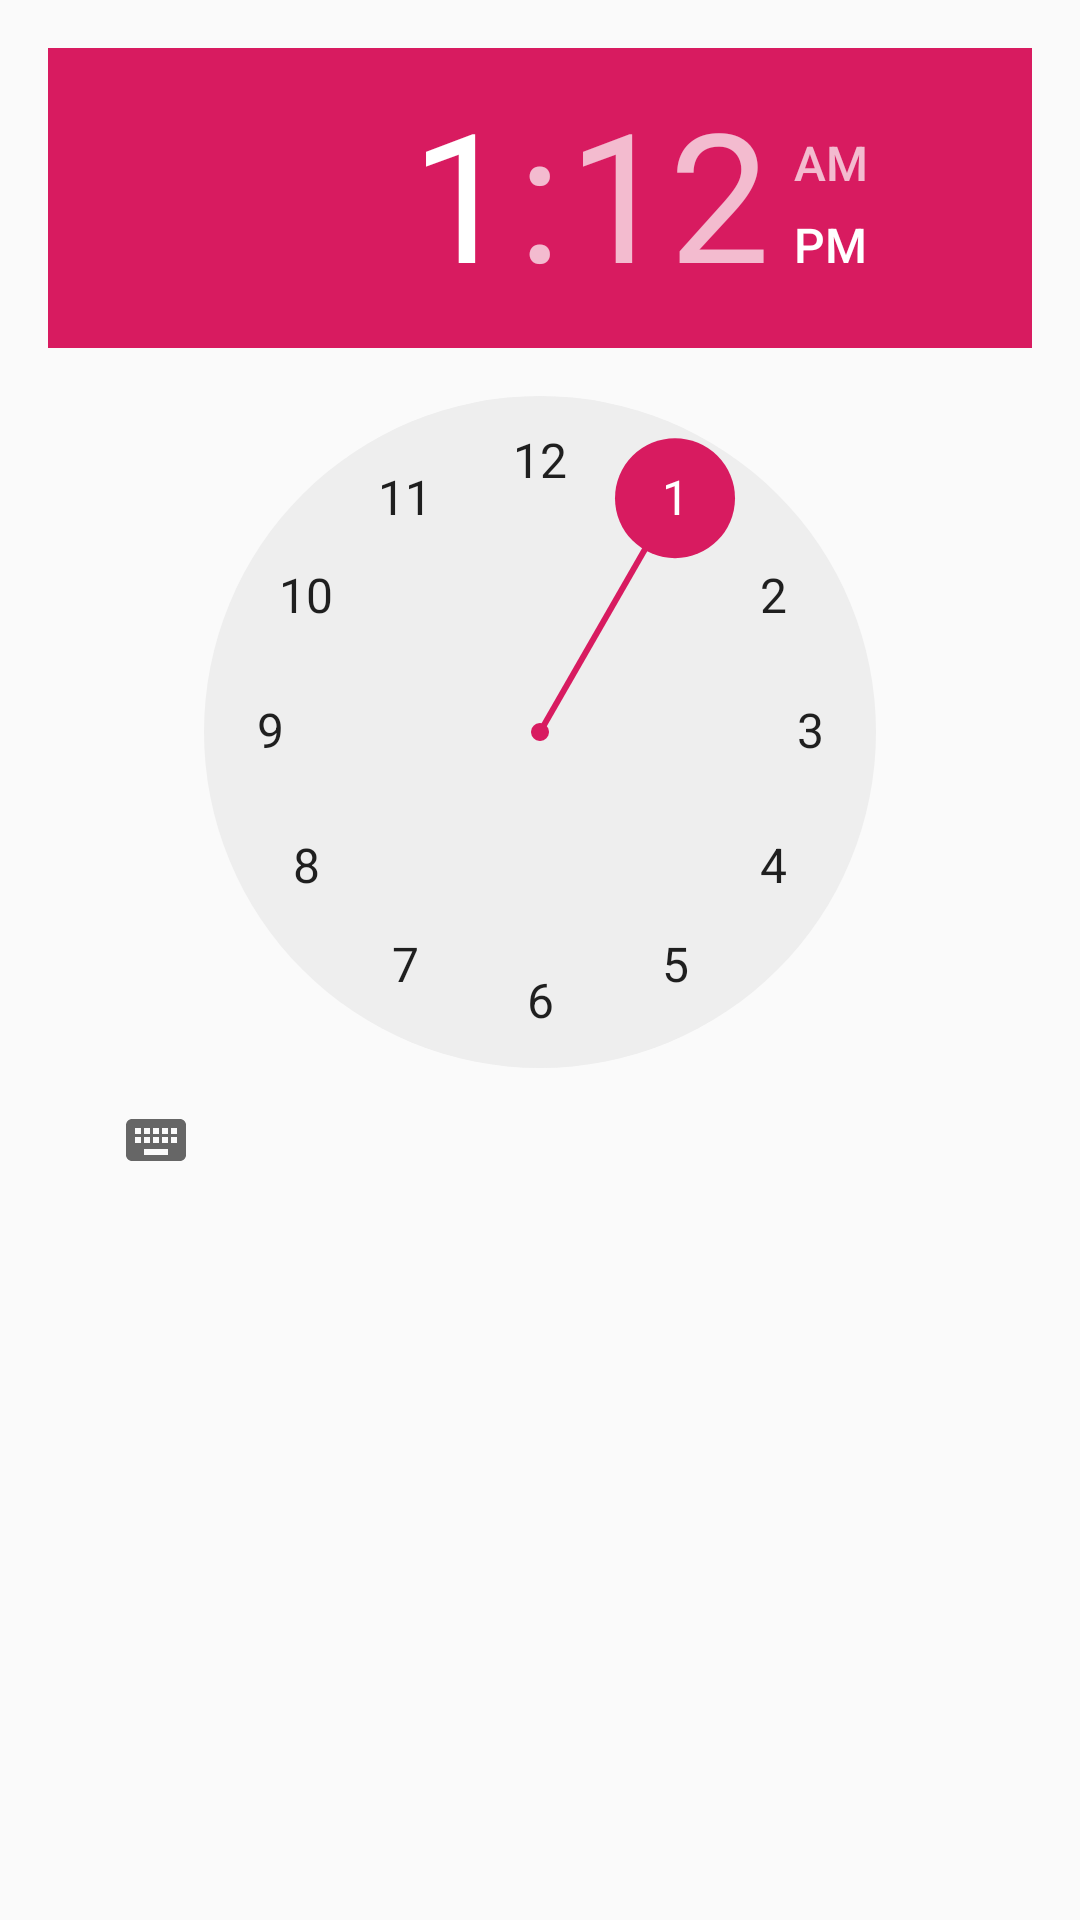

Here is an Android app screen rendered from its layout file. Give the layout XML and the strings, colors and styles it references.
<!-- AndroidManifest.xml: application theme AppTheme -->
<!-- res/layout/show_timepicker_dialog.xml -->
<?xml version="1.0" encoding="utf-8"?>
<LinearLayout xmlns:android="http://schemas.android.com/apk/res/android"
    android:layout_width="match_parent"
    android:layout_height="match_parent"
    android:orientation="vertical"
    android:paddingLeft="@dimen/activity_margin"
    android:paddingRight="@dimen/activity_margin"
    android:paddingTop="@dimen/activity_margin">

    <TimePicker
        android:id="@+id/alarmTimePicker"
        android:layout_width="wrap_content"
        android:layout_height="wrap_content" />

</LinearLayout>
<!-- resources referenced by this layout -->
<resources>
  <dimen name="activity_margin">16dp</dimen>
  <style name="AppTheme" parent="Theme.AppCompat.Light.DarkActionBar">
          
          <item name="colorPrimary">@color/colorPrimary</item>
          <item name="colorPrimaryDark">@color/colorPrimaryDark</item>
          <item name="colorAccent">@color/colorAccent</item>
      </style>
  <color name="colorPrimary">#008577</color>
  <color name="colorPrimaryDark">#00574B</color>
  <color name="colorAccent">#D81B60</color>
</resources>
